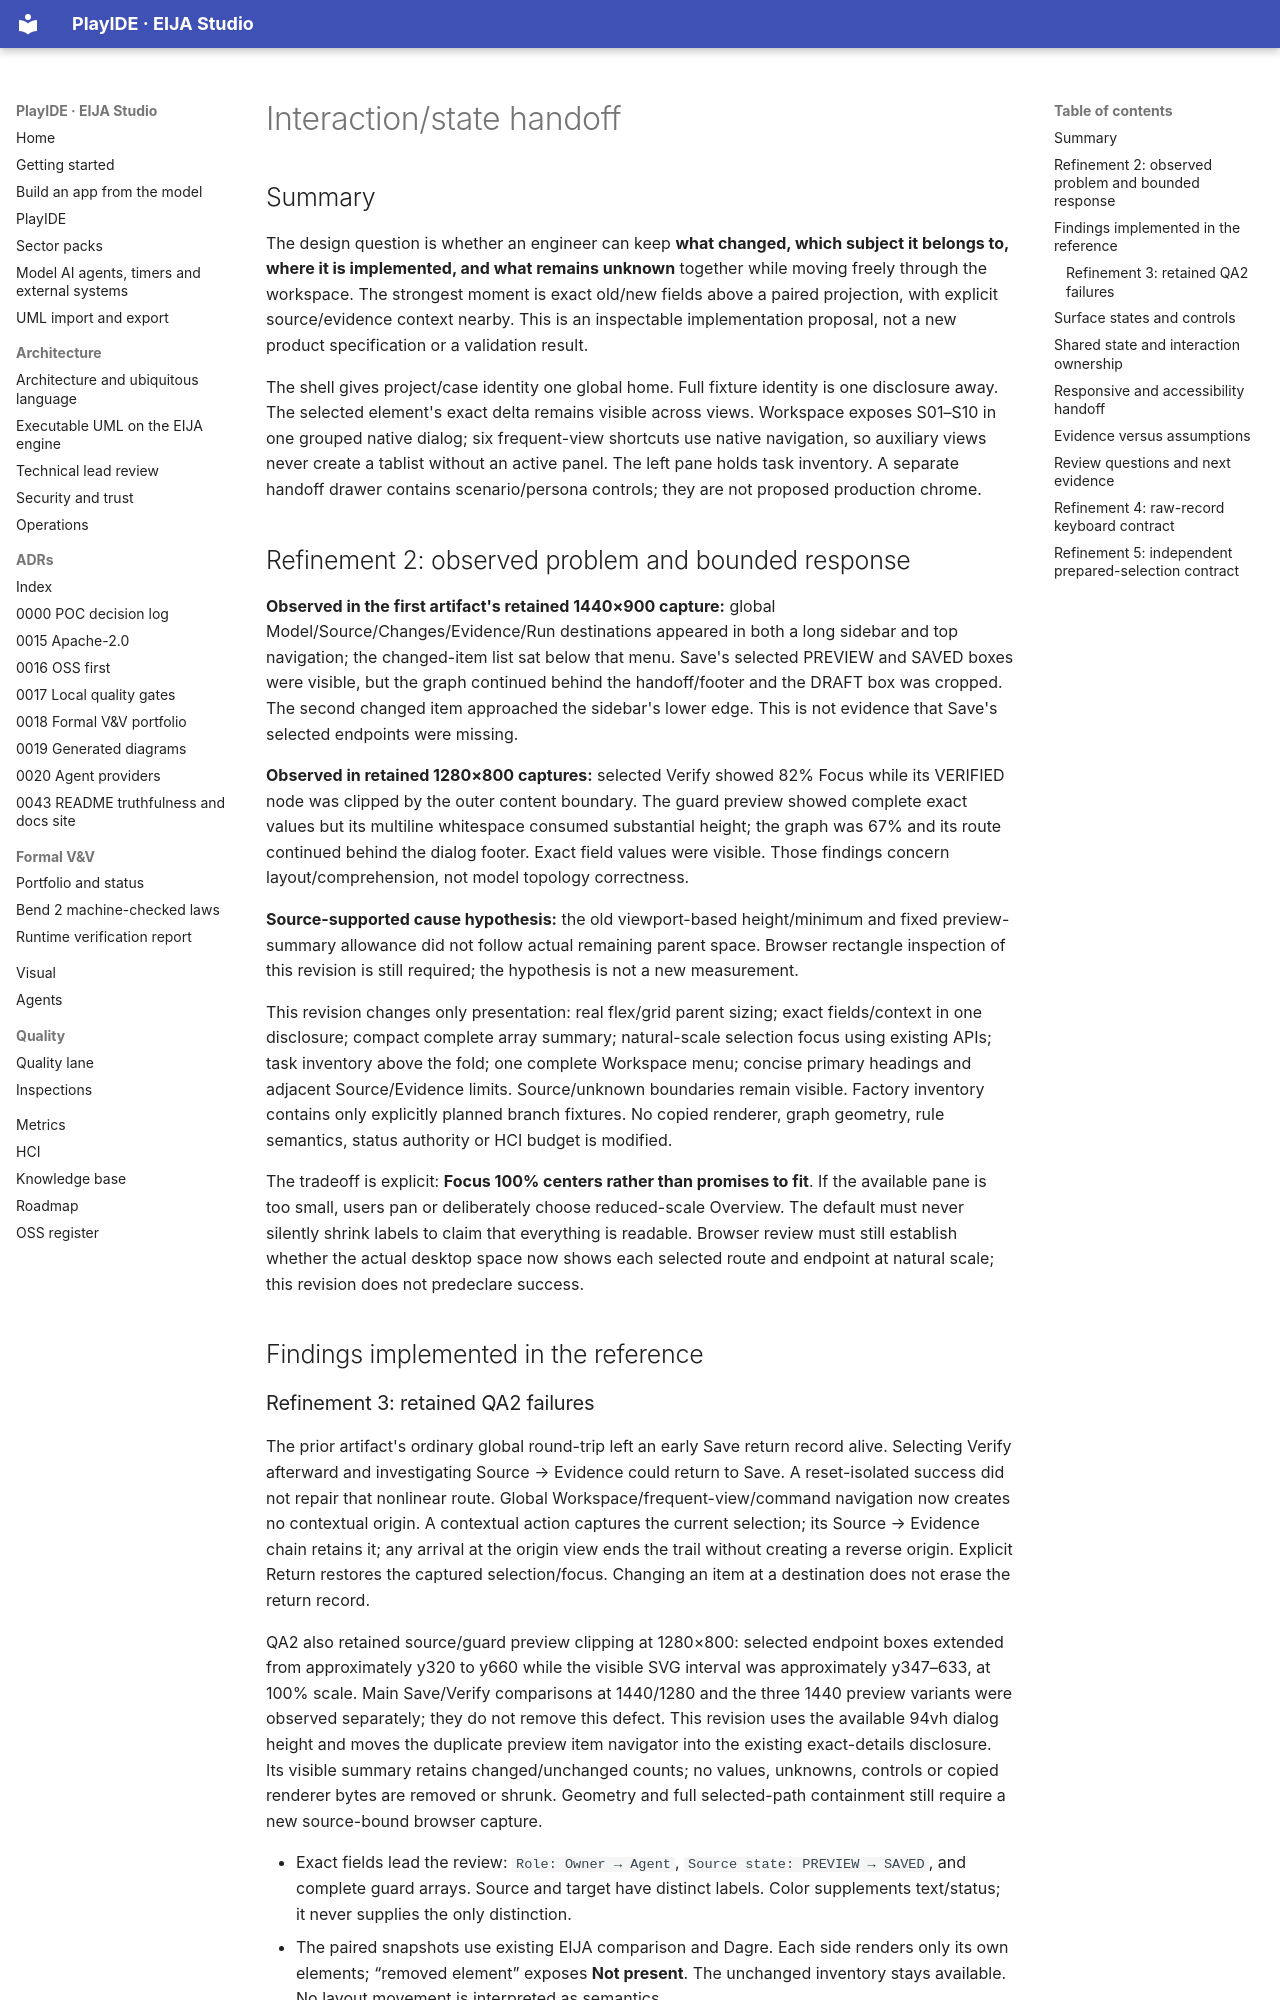

repository: 45ck/eija-studio · page: design/interactive/HANDOFF/index.html · generator: mkdocs

# Interaction/state handoff

## Summary

The design question is whether an engineer can keep **what changed, which subject it belongs to, where it is implemented, and what remains unknown** together while moving freely through the workspace. The strongest moment is exact old/new fields above a paired projection, with explicit source/evidence context nearby. This is an inspectable implementation proposal, not a new product specification or a validation result.

The shell gives project/case identity one global home. Full fixture identity is one disclosure away. The selected element's exact delta remains visible across views. Workspace exposes S01–S10 in one grouped native dialog; six frequent-view shortcuts use native navigation, so auxiliary views never create a tablist without an active panel. The left pane holds task inventory. A separate handoff drawer contains scenario/persona controls; they are not proposed production chrome.

## Refinement 2: observed problem and bounded response

**Observed in the first artifact's retained 1440×900 capture:** global Model/Source/Changes/Evidence/Run destinations appeared in both a long sidebar and top navigation; the changed-item list sat below that menu. Save's selected PREVIEW and SAVED boxes were visible, but the graph continued behind the handoff/footer and the DRAFT box was cropped. The second changed item approached the sidebar's lower edge. This is not evidence that Save's selected endpoints were missing.

**Observed in retained 1280×800 captures:** selected Verify showed 82% Focus while its VERIFIED node was clipped by the outer content boundary. The guard preview showed complete exact values but its multiline whitespace consumed substantial height; the graph was 67% and its route continued behind the dialog footer. Exact field values were visible. Those findings concern layout/comprehension, not model topology correctness.

**Source-supported cause hypothesis:** the old viewport-based height/minimum and fixed preview-summary allowance did not follow actual remaining parent space. Browser rectangle inspection of this revision is still required; the hypothesis is not a new measurement.

This revision changes only presentation: real flex/grid parent sizing; exact fields/context in one disclosure; compact complete array summary; natural-scale selection focus using existing APIs; task inventory above the fold; one complete Workspace menu; concise primary headings and adjacent Source/Evidence limits. Source/unknown boundaries remain visible. Factory inventory contains only explicitly planned branch fixtures. No copied renderer, graph geometry, rule semantics, status authority or HCI budget is modified.

The tradeoff is explicit: **Focus 100% centers rather than promises to fit**. If the available pane is too small, users pan or deliberately choose reduced-scale Overview. The default must never silently shrink labels to claim that everything is readable. Browser review must still establish whether the actual desktop space now shows each selected route and endpoint at natural scale; this revision does not predeclare success.

## Findings implemented in the reference
